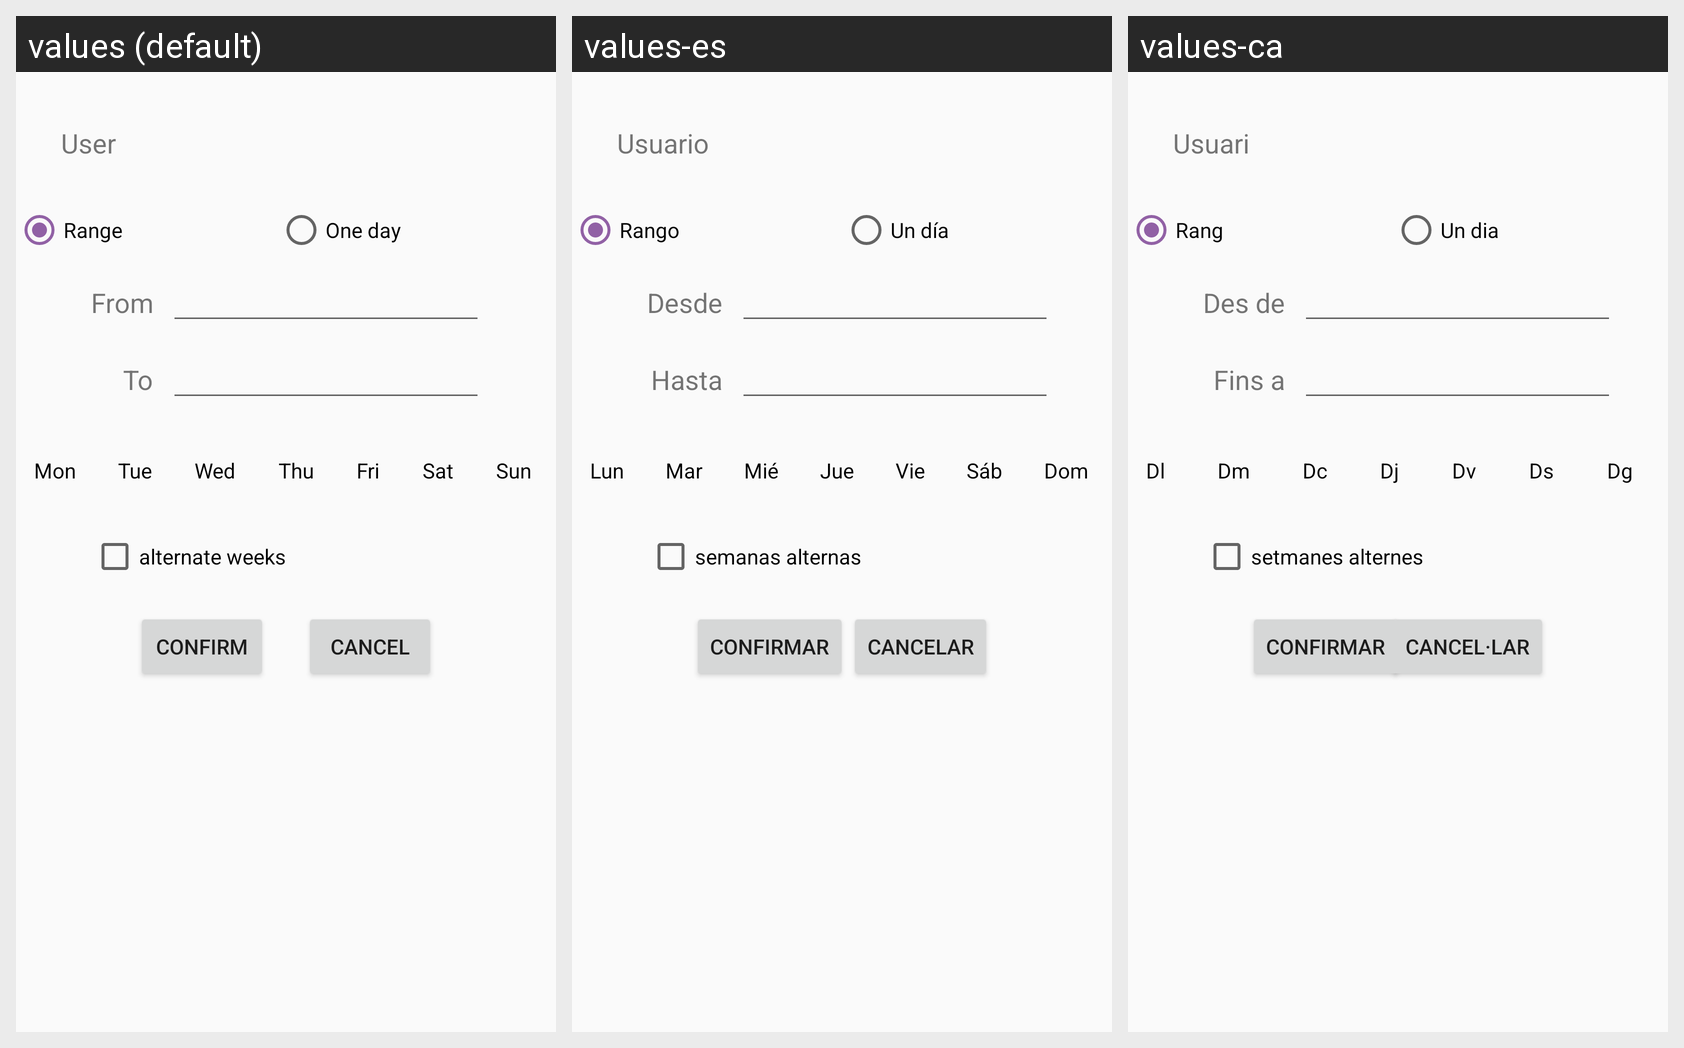

Locale-by-locale string values for the Android screen shown in this grid:
Android screen res/layout/activity_users_one_schedule_form.xml rendered under 3 locales, left to right: values (default), values-es, values-ca. Device: Nexus 5 (rendered at 1080×1920; each locale shown at half size, 540×960, under a caption strip naming it); theme AppTheme.
Strings drawn on this screen, with the default value and each locale's value (text and hints the layout hard-codes, and strings that could not be matched under every locale, appear in the picture but are not listed):

user
  values: User
  values-es: Usuario
  values-ca: Usuari

range
  values: Range
  values-es: Rango
  values-ca: Rang

one_day
  values: One day
  values-es: Un día
  values-ca: Un dia

from_uppercase
  values: From
  values-es: Desde
  values-ca: Des de

to_uppercase
  values: To
  values-es: Hasta
  values-ca: Fins a

dow_mon
  values: Mon
  values-es: Lun
  values-ca: Dl

dow_tue
  values: Tue
  values-es: Mar
  values-ca: Dm

dow_wed
  values: Wed
  values-es: Mié
  values-ca: Dc

dow_thu
  values: Thu
  values-es: Jue
  values-ca: Dj

dow_fri
  values: Fri
  values-es: Vie
  values-ca: Dv

dow_sat
  values: Sat
  values-es: Sáb
  values-ca: Ds

dow_sun
  values: Sun
  values-es: Dom
  values-ca: Dg

alternate_weeks
  values: alternate weeks
  values-es: semanas alternas
  values-ca: setmanes alternes

confirm
  values: Confirm
  values-es: Confirmar
  values-ca: Confirmar

cancel
  values: Cancel
  values-es: Cancelar
  values-ca: Cancel·lar
